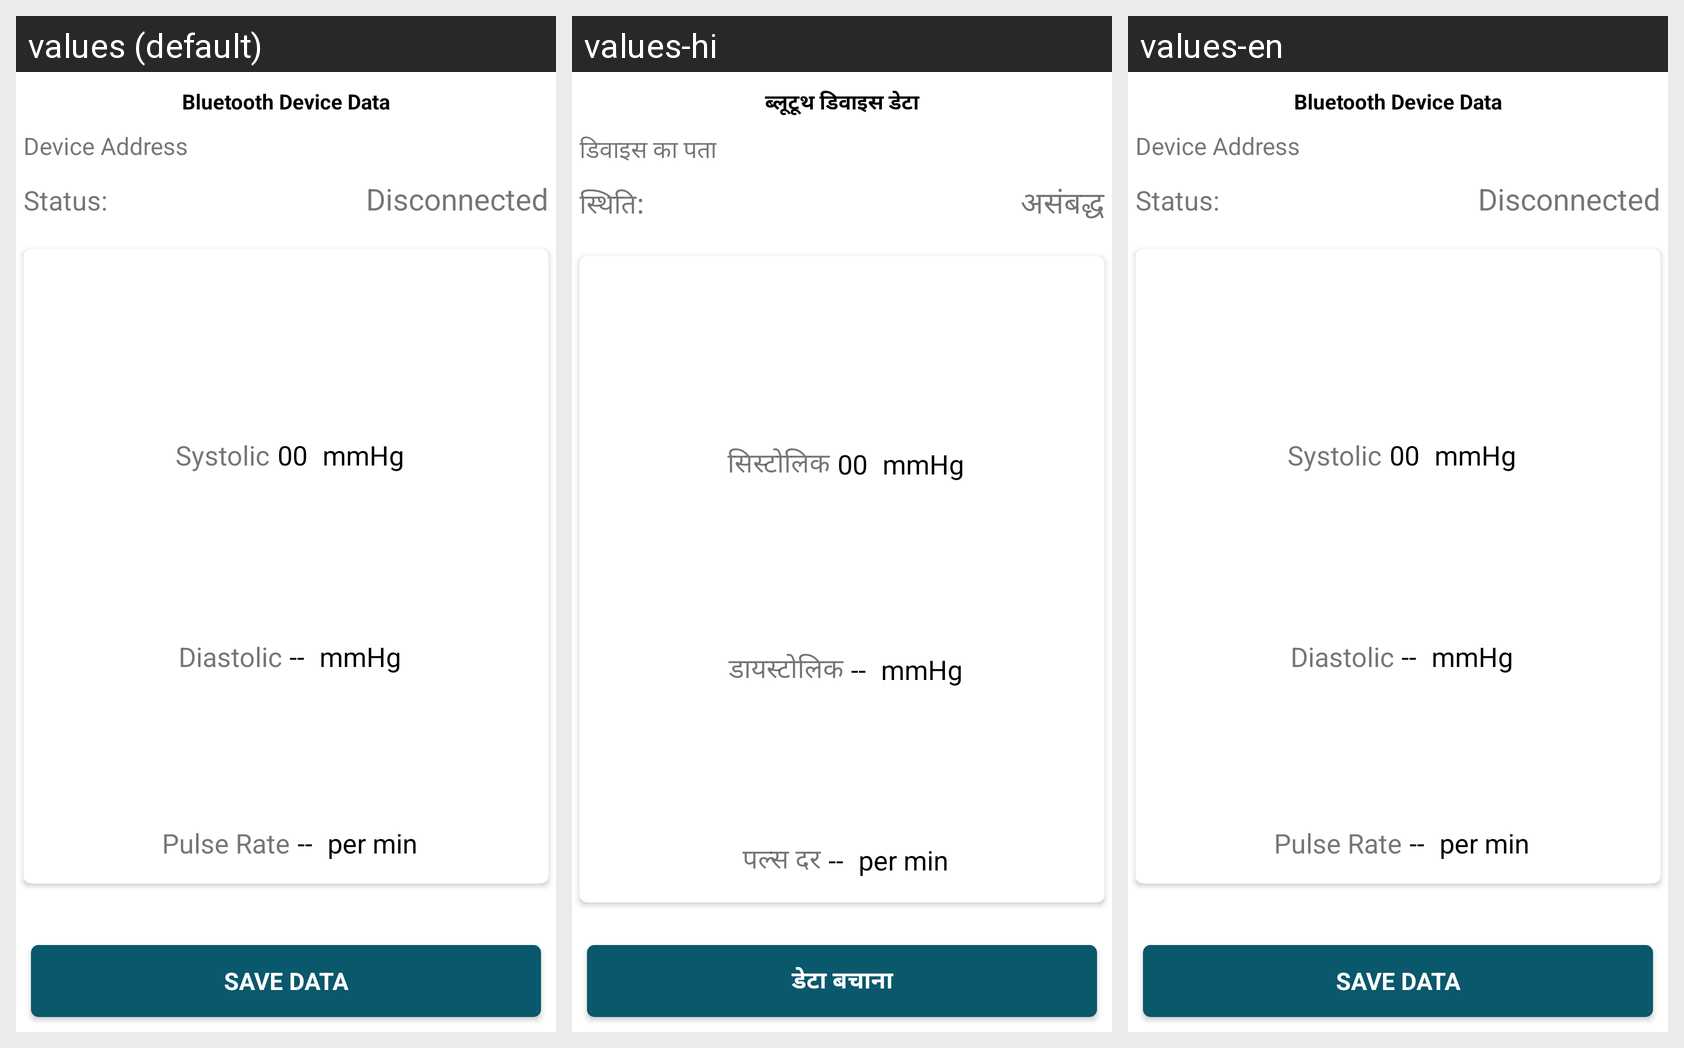

For this localized Android screen grid, give each drawn string resource with its value in every locale shown.
Android screen res/layout/activity_device_control.xml rendered under 3 locales, left to right: values (default), values-hi, values-en. Device: Nexus 5 (rendered at 1080×1920; each locale shown at half size, 540×960, under a caption strip naming it); theme MyAppTheme.
Strings drawn on this screen, with the default value and each locale's value (text and hints the layout hard-codes, and strings that could not be matched under every locale, appear in the picture but are not listed):

bluetooth_device_data
  values: Bluetooth Device Data
  values-hi: ब्लूटूथ डिवाइस डेटा
  values-en: Bluetooth Device Data

label_device_address
  values: Device Address
  values-hi: डिवाइस का पता
  values-en: Device Address

label_state
  values: Status:
  values-hi: स्थिति:
  values-en: Status:

disconnected
  values: Disconnected
  values-hi: असंबद्ध
  values-en: Disconnected

systolic
  values: Systolic
  values-hi: सिस्टोलिक
  values-en: Systolic

diastolic
  values: Diastolic
  values-hi: डायस्टोलिक
  values-en: Diastolic

no_data
  values: --
  values-hi: --
  values-en: --

pulse_rate
  values: Pulse Rate
  values-hi: पल्स दर
  values-en: Pulse Rate

per_min
  values: per min
  values-hi: per min
  values-en: per min

save_data
  values: Save Data
  values-hi: डेटा बचाना
  values-en: Save Data
